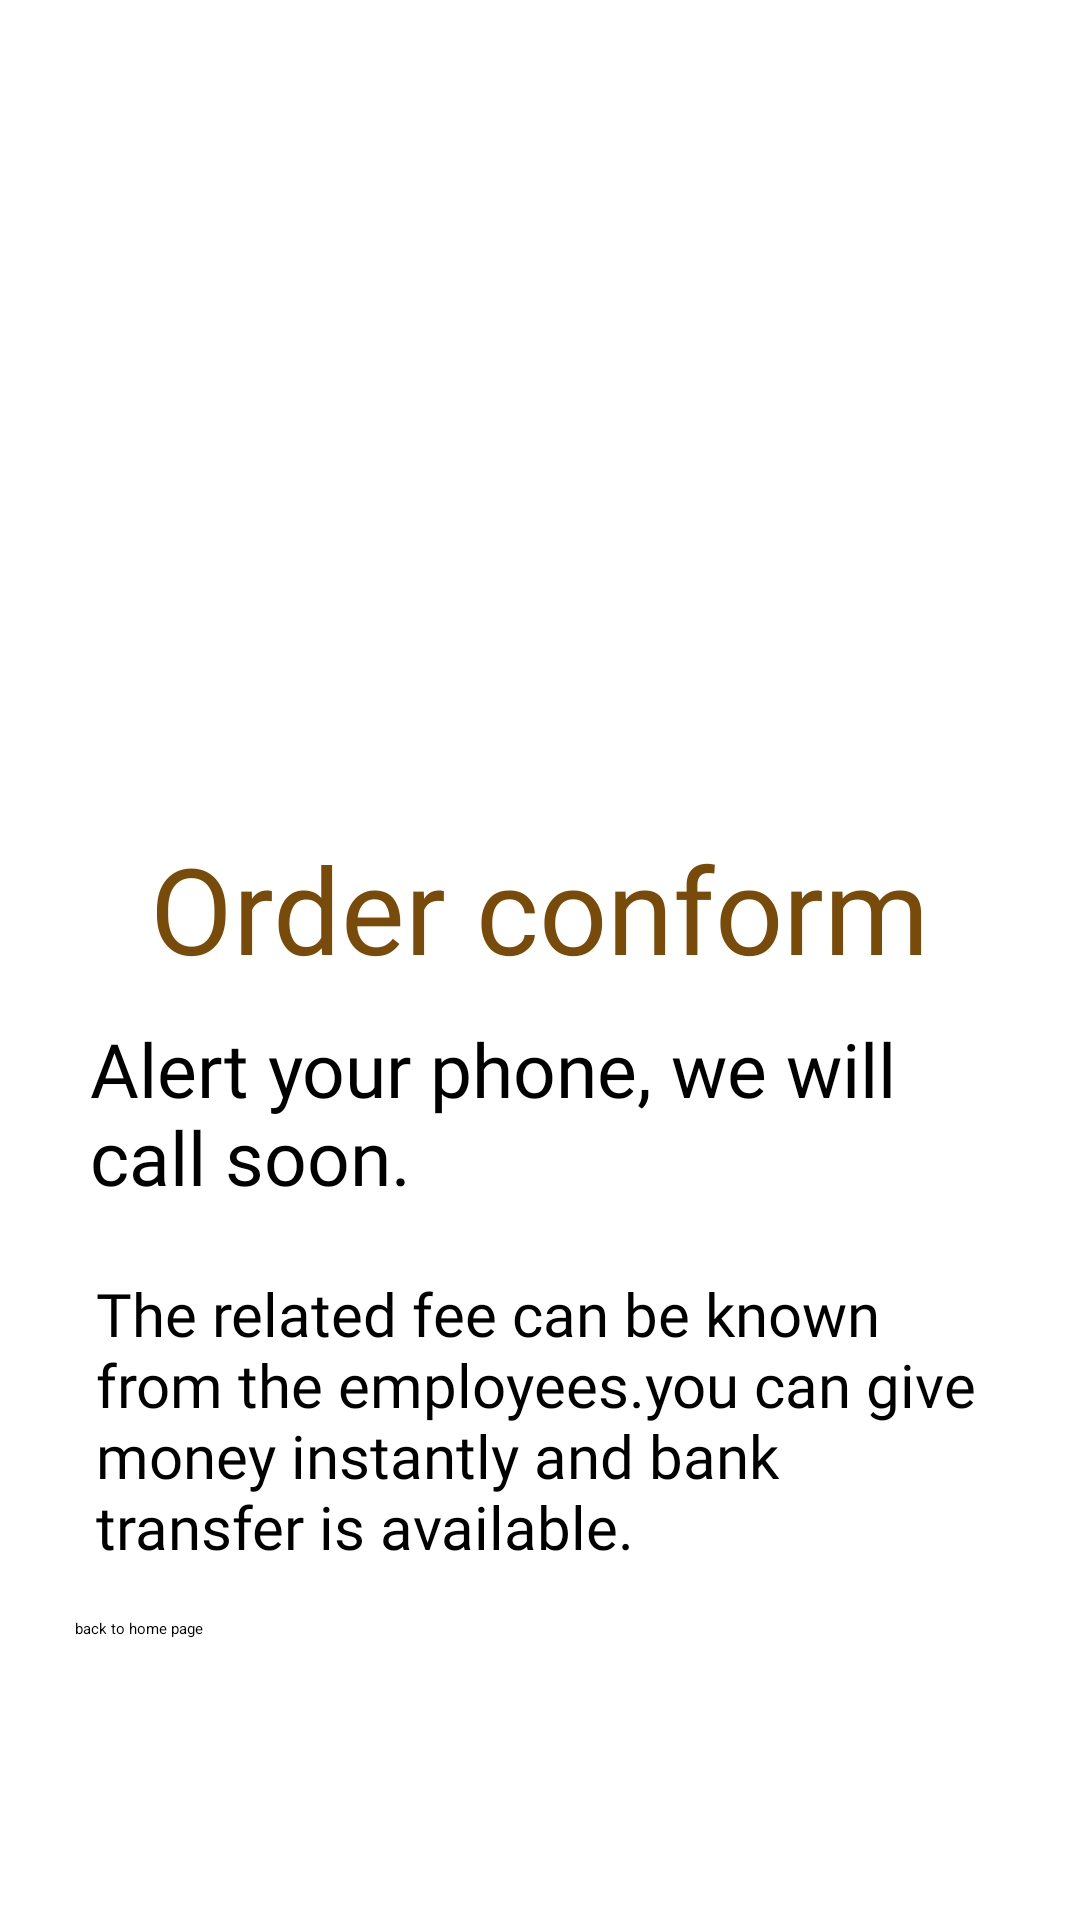

Android layout source for this screen:
<!-- AndroidManifest.xml: application theme Theme.Recovery -->
<!-- res/layout/activity_order3.xml -->
<?xml version="1.0" encoding="utf-8"?>
<LinearLayout xmlns:android="http://schemas.android.com/apk/res/android"
    xmlns:app="http://schemas.android.com/apk/res-auto"
    xmlns:tools="http://schemas.android.com/tools"
    android:layout_width="match_parent"
    android:layout_height="match_parent"
    tools:context=".Order3"
    android:orientation="vertical"
    android:background="#fff"
    android:padding="20dp">


    <ImageView
        android:id="@+id/imageView"
        android:layout_width="352dp"
        android:layout_height="256dp"
        app:srcCompat="@drawable/ord_conform" />

    <TextView
        android:id="@+id/textView"
        android:layout_width="match_parent"
        android:layout_height="wrap_content"
        android:fontFamily="@font/bangers"
        android:text="   Order conform"
        android:textColor="#784B0A"
        android:textSize="40sp" />


    <TextView
        android:id="@+id/textView1"
        android:layout_width="match_parent"
        android:layout_height="wrap_content"
        android:fontFamily="@font/bangers"
        android:text="Alert your phone, we will call soon."
        android:textSize="25sp"
        android:padding="10dp"/>

    <TextView
        android:id="@+id/textView10"
        android:layout_width="match_parent"
        android:layout_height="wrap_content"
        android:fontFamily="@font/alata"
        android:padding="12dp"
        android:textSize="20sp"
        android:text="The related fee can be known from the employees.you can give money instantly and bank transfer is available."

        />
    <Button
        android:id="@+id/button7"
        android:layout_width="match_parent"
        android:layout_height="wrap_content"
        android:layout_gravity="right"
        android:layout_margin="5dp"
        android:layout_marginStart="4dp"
        android:layout_marginTop="17dp"
        android:layout_marginEnd="4dp"
        android:background="#00000000"
        android:elevation="0dp"
        android:text="back to home page"
        android:textColor="#000"
        app:layout_constraintEnd_toEndOf="parent"
        app:layout_constraintStart_toStartOf="parent"
        app:layout_constraintTop_toBottomOf="@+id/textView3" />
</LinearLayout>
<!-- resources referenced by this layout -->
<resources>
  <!-- drawable ord_conform: jpg bitmap (drawable, 214688 bytes) -->
</resources>
